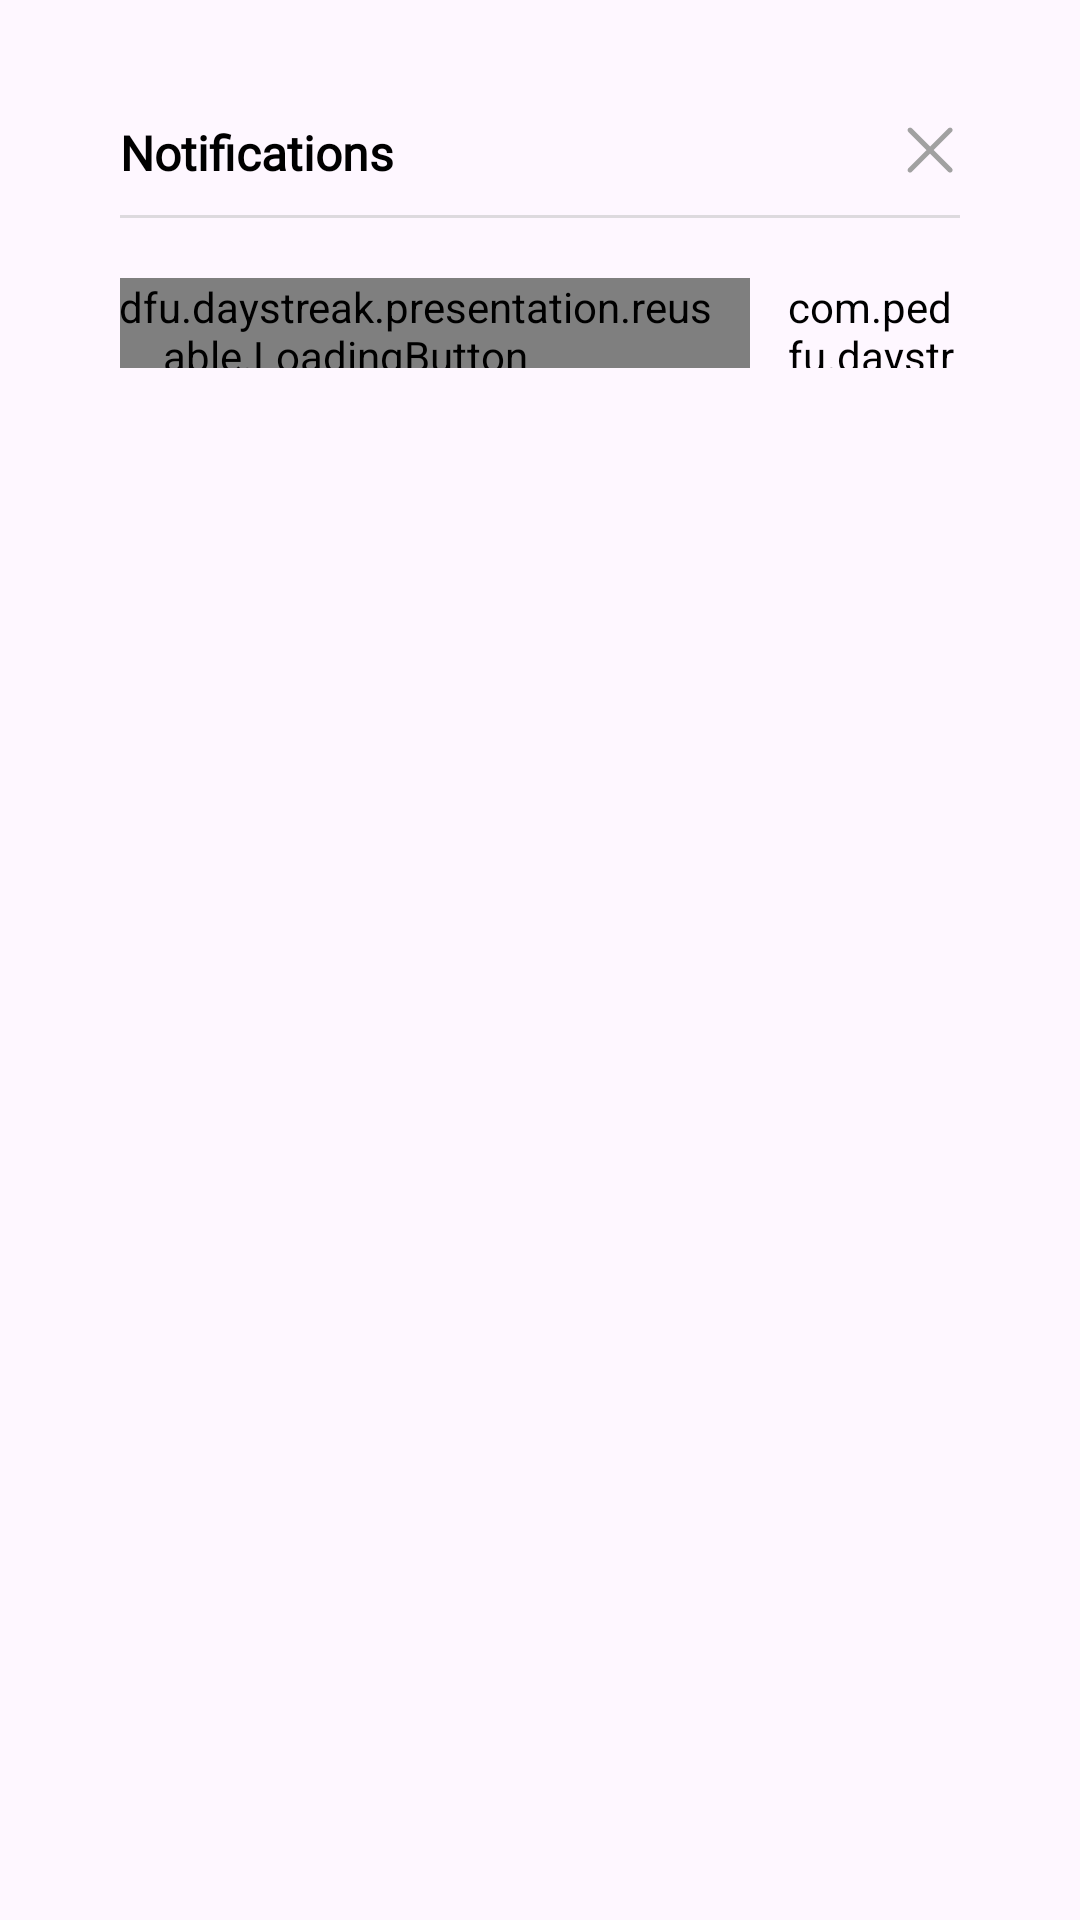

This screen was rendered from an Android layout file. Write that file and the resources it references.
<!-- AndroidManifest.xml: application theme Theme.DayStreak -->
<!-- res/layout/fragment_notification_dialog.xml -->
<?xml version="1.0" encoding="utf-8"?>
<FrameLayout xmlns:android="http://schemas.android.com/apk/res/android"
    xmlns:tools="http://schemas.android.com/tools"
    xmlns:app="http://schemas.android.com/apk/res-auto"
    android:layout_width="match_parent"
    android:layout_height="match_parent"
    tools:context=".presentation.creation.SelectCreateTypeDialogFragment">

    <androidx.constraintlayout.widget.ConstraintLayout
        android:layout_width="match_parent"
        android:layout_height="wrap_content"
        android:layout_marginHorizontal="20dp"
        android:layout_marginVertical="20dp"
        android:maxHeight="500dp"
        android:paddingHorizontal="20dp"
        android:paddingTop="20dp"
        android:background="@drawable/background_rounded_md_white">

        <TextView
            android:id="@+id/textViewNotifications"
            android:layout_width="match_parent"
            android:layout_height="wrap_content"
            android:text="@string/notifications"
            android:textSize="16sp"
            android:textColor="@color/black"
            android:layout_marginBottom="20dp"
            style="@style/SemiboldText"
            app:layout_constraintStart_toStartOf="parent"
            app:layout_constraintTop_toTopOf="parent" />

        <ImageButton
            android:id="@+id/buttonClose"
            android:layout_width="wrap_content"
            android:layout_height="wrap_content"
            android:background="@color/transparent"
            android:src="@drawable/ic_close_gray"
            app:layout_constraintEnd_toEndOf="parent"
            app:layout_constraintTop_toTopOf="parent" />

        <View
            android:id="@+id/split_line"
            android:layout_width="match_parent"
            android:layout_height="1dp"
            android:layout_marginVertical="10dp"
            android:background="@color/gray_line"
            app:layout_constraintTop_toBottomOf="@+id/textViewNotifications" />

        <TextView
            android:id="@+id/textViewNoItems"
            android:layout_width="match_parent"
            android:layout_height="wrap_content"
            android:text="@string/no_notifications"
            android:textColor="@color/gray_font"
            android:textAlignment="center"
            android:visibility="gone"
            android:layout_marginTop="16dp"
            app:layout_constraintEnd_toEndOf="parent"
            app:layout_constraintStart_toStartOf="parent"
            app:layout_constraintTop_toBottomOf="@+id/split_line" />

        <ScrollView
            android:id="@+id/scrollViewRecycler"
            android:layout_width="match_parent"
            android:layout_height="wrap_content"
            app:layout_constraintStart_toStartOf="parent"
            app:layout_constraintTop_toBottomOf="@id/textViewNoItems">

            <androidx.recyclerview.widget.RecyclerView
                android:id="@+id/recyclerViewNotifications"
                android:layout_width="match_parent"
                android:layout_height="wrap_content"
                tools:itemCount="3"
                tools:listitem="@layout/item_notification" />
        </ScrollView>

        <LinearLayout
            android:layout_width="match_parent"
            android:layout_height="40dp"
            android:layout_marginTop="20dp"
            android:gravity="end"
            app:layout_constraintEnd_toEndOf="parent"
            app:layout_constraintTop_toBottomOf="@+id/scrollViewRecycler">

            <com.pedfu.daystreak.presentation.reusable.LoadingButton
                android:id="@+id/buttonMarkAllRead"
                android:layout_width="wrap_content"
                android:layout_height="30dp"
                android:paddingHorizontal="10dp"
                android:paddingVertical="0dp"
                android:layout_marginRight="10dp"
                android:textSize="12sp"
                style="@style/MaterialButton"
                android:background="@drawable/background_button_rounded_sm_lightgray"
                app:backgroundTint="@color/gray_light"
                android:text="@string/mark_all_as_read"/>

            <com.pedfu.daystreak.presentation.reusable.LoadingButton
                android:id="@+id/buttonClearAll"
                android:layout_width="60dp"
                android:layout_height="30dp"
                style="@style/MaterialButton.Transparent"
                android:background="@drawable/background_button_transparent"
                android:padding="0dp"
                android:textSize="12sp"
                android:text="@string/clear"/>
        </LinearLayout>


    </androidx.constraintlayout.widget.ConstraintLayout>

</FrameLayout>
<!-- res/layout/item_notification.xml (included above) -->
<?xml version="1.0" encoding="utf-8"?>
<androidx.constraintlayout.widget.ConstraintLayout xmlns:android="http://schemas.android.com/apk/res/android"
    xmlns:app="http://schemas.android.com/apk/res-auto"
    xmlns:tools="http://schemas.android.com/tools"
    android:id="@+id/contraintLayoutItem"
    android:foreground="@drawable/background_ripple_lightgray"
    android:clickable="true"
    android:focusable="true"
    android:layout_width="match_parent"
    android:layout_height="wrap_content"
    android:paddingHorizontal="10dp"
    android:paddingTop="10dp">

    <com.google.android.material.imageview.ShapeableImageView
        android:id="@+id/imageView"
        android:layout_width="24dp"
        android:layout_height="24dp"
        android:scaleType="centerCrop"
        android:src="@drawable/intro_image"
        app:layout_constraintBottom_toBottomOf="@+id/textViewPrimary"
        app:layout_constraintStart_toStartOf="parent"
        app:layout_constraintTop_toTopOf="@+id/textViewPrimary"
        app:shapeAppearanceOverlay="@style/rounded" />

    <TextView
        android:id="@+id/textViewPrimary"
        android:layout_width="wrap_content"
        android:layout_height="wrap_content"
        android:paddingRight="60dp"
        android:paddingLeft="14dp"
        android:text="You got a 10 days streak badge in XXX badge in XXX badge in XXX badge in XXX"
        android:textColor="@color/black"
        android:textSize="12sp"
        app:layout_constraintBottom_toTopOf="@+id/linearLayoutButtons"
        app:layout_constraintStart_toEndOf="@id/imageView"
        app:layout_constraintTop_toTopOf="parent" />

    <ImageView
        android:id="@+id/imageViewNotRead"
        android:layout_width="wrap_content"
        android:layout_height="wrap_content"
        android:layout_marginLeft="-55dp"
        android:background="@drawable/background_rounded_full_lightred"
        android:src="@drawable/ic_alert_white"
        android:visibility="gone"
        app:layout_constraintBottom_toBottomOf="@+id/textViewPrimary"
        app:layout_constraintEnd_toEndOf="parent"
        app:layout_constraintTop_toTopOf="@+id/textViewPrimary"
        tools:visibility="visible" />

    <LinearLayout
        android:id="@+id/linearLayoutButtons"
        android:layout_width="wrap_content"
        android:layout_height="wrap_content"
        android:layout_marginLeft="10dp"
        app:layout_constraintStart_toEndOf="@+id/imageView"
        app:layout_constraintTop_toBottomOf="@id/textViewPrimary">

        <com.pedfu.daystreak.presentation.reusable.LoadingButton
            android:id="@+id/buttonAccept"
            android:layout_width="70dp"
            android:layout_height="25dp"
            android:text="@string/accept"
            app:backgroundTint="@null"
            android:background="@drawable/background_rounded_sm_lightblue"
            android:foreground="@drawable/background_ripple_lightgray"
            android:textSize="10sp"
            android:layout_marginVertical="5dp"
            android:layout_marginRight="10dp"
            android:padding="0dp"
            android:textColor="@color/white" />

        <com.pedfu.daystreak.presentation.reusable.LoadingButton
            android:id="@+id/buttonDecline"
            android:layout_width="70dp"
            android:layout_height="25dp"
            android:text="@string/decline"
            app:backgroundTint="@null"
            android:background="@drawable/background_rounded_sm_lightred"
            android:foreground="@drawable/background_ripple_lightgray"
            android:textSize="10sp"
            android:layout_marginVertical="5dp"
            android:padding="0dp"
            android:textColor="@color/white" />

    </LinearLayout>

    <View
        android:id="@+id/split_line"
        android:layout_width="match_parent"
        android:layout_height="1dp"
        android:layout_marginVertical="10dp"
        android:background="@color/gray_line"
        app:layout_constraintTop_toBottomOf="@id/linearLayoutButtons" />

</androidx.constraintlayout.widget.ConstraintLayout>
<!-- resources referenced by this layout -->
<resources>
  <color name="black">#FF000000</color>
  <color name="gray_font">#8A8A8A</color>
  <color name="gray_light">#D9D9D9</color>
  <color name="gray_line">#99C8C8C8</color>
  <color name="transparent">#00FFFFFF</color>
  <color name="white">#FFFFFF</color>
  <!-- drawable background_ripple_lightgray (drawable) -->
  <?xml version="1.0" encoding="utf-8"?>
  <ripple
      xmlns:android="http://schemas.android.com/apk/res/android"
      android:color="#88FFFFFF">
  
      <item>
          <shape xmlns:android="http://schemas.android.com/apk/res/android"
              android:shape="rectangle">
              <corners android:radius="6dp"/>
              <solid android:color="@color/transparent"/>
          </shape>
      </item>
  
      
      <item android:id="@android:id/mask">
          <shape android:shape="rectangle">
              <solid android:color="?android:colorAccent" />
          </shape>
      </item>
  </ripple>
  <!-- drawable background_rounded_full_lightred (drawable) -->
  <?xml version="1.0" encoding="utf-8"?>
  <shape xmlns:android="http://schemas.android.com/apk/res/android"
      android:shape="rectangle">
      <corners android:radius="1000dp"/>
      <solid android:color="#FF8989"/>
  </shape>
  <!-- drawable background_rounded_sm_lightblue (drawable) -->
  <?xml version="1.0" encoding="utf-8"?>
  <shape xmlns:android="http://schemas.android.com/apk/res/android"
      android:shape="rectangle">
      <corners android:radius="6dp"/>
      <solid android:color="#8ED0FF"/>
  </shape>
  <!-- drawable background_rounded_sm_lightred (drawable) -->
  <?xml version="1.0" encoding="utf-8"?>
  <shape xmlns:android="http://schemas.android.com/apk/res/android"
      android:shape="rectangle">
      <corners android:radius="6dp"/>
      <solid android:color="#FF8989"/>
  </shape>
  <!-- drawable ic_alert_white (drawable) -->
  <vector xmlns:android="http://schemas.android.com/apk/res/android"
      android:width="20dp"
      android:height="20dp"
      android:viewportWidth="24"
      android:viewportHeight="24">
    <path
        android:pathData="M12,8L12,13"
        android:strokeWidth="2"
        android:fillColor="#00000000"
        android:strokeColor="#FFFFFF"
        android:strokeLineCap="round"/>
    <path
        android:pathData="M12,16V15.989"
        android:strokeWidth="2"
        android:fillColor="#00000000"
        android:strokeColor="#FFFFFF"
        android:strokeLineCap="round"/>
  </vector>
  <string name="accept">Accept</string>
  <string name="clear">Clear all</string>
  <string name="decline">Decline</string>
  <string name="mark_all_as_read">Mark all as read</string>
  <string name="no_notifications">No notifications</string>
  <string name="notifications">Notifications</string>
  <style name="MaterialButton" parent="Widget.Material3.Button.TextButton">
          <item name="android:textColor">@color/black</item>
      </style>
  <style name="MaterialButton.Transparent" parent="Widget.Material3.Button.TextButton">
          <item name="android:backgroundTint">@color/transparent</item>
          <item name="android:textColor">@color/black</item>
      </style>
  <style name="SemiboldText" parent="android:TextAppearance">
          <item name="android:fontFamily">@font/inter_normal</item>
          <item name="android:textStyle">bold</item>
      </style>
  <style name="rounded">
          <item name="cornerFamily">rounded</item>
          <item name="cornerSize">50%</item>
      </style>
  <style name="Theme.DayStreak" parent="Base.Theme.DayStreak" />
  <style name="Base.Theme.DayStreak" parent="Theme.Material3.DayNight.NoActionBar">
          
           <item name="colorPrimary">@color/black</item>
           <item name="android:statusBarColor">@color/orange_primary</item>
           <item name="colorAccent">@color/black</item>
      </style>
  <color name="orange_primary">#FF7F11</color>
</resources>
